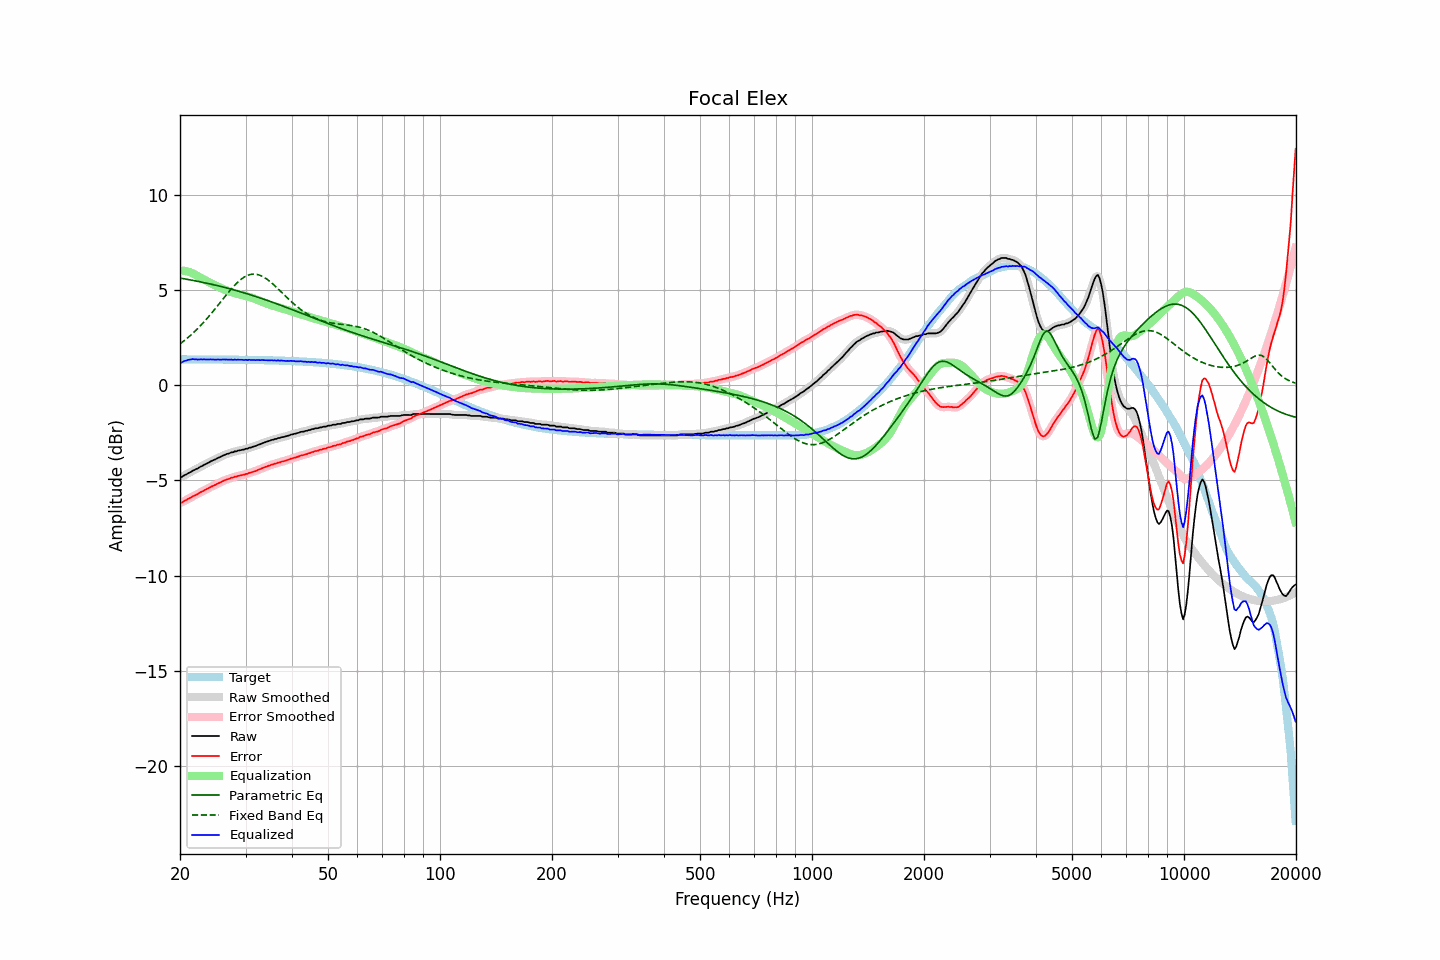

The data file committed next to this chart (first rows):
frequency, raw, error, smoothed, error_smoothed, equalization, parametric_eq, fixed_band_eq, equalized_raw, equalized_smoothed, target
20.00, -4.83, -6.18, -4.84, -6.19, 6.01, 5.61, 2.16, 1.18, 1.17, 1.35
20.20, -4.83, -6.18, -4.81, -6.16, 6.01, 5.60, 2.22, 1.18, 1.20, 1.35
20.40, -4.77, -6.12, -4.77, -6.12, 6.00, 5.58, 2.29, 1.23, 1.23, 1.35
20.61, -4.72, -6.07, -4.73, -6.08, 5.99, 5.57, 2.36, 1.27, 1.26, 1.35
20.81, -4.69, -6.04, -4.68, -6.03, 5.97, 5.55, 2.42, 1.28, 1.29, 1.35
21.02, -4.63, -5.98, -4.64, -5.98, 5.95, 5.54, 2.49, 1.32, 1.31, 1.35
21.23, -4.59, -5.94, -4.59, -5.94, 5.93, 5.52, 2.57, 1.34, 1.34, 1.35
21.44, -4.55, -5.90, -4.54, -5.89, 5.90, 5.51, 2.64, 1.35, 1.35, 1.35
21.66, -4.49, -5.84, -4.50, -5.84, 5.86, 5.49, 2.72, 1.36, 1.36, 1.35
21.87, -4.46, -5.81, -4.46, -5.80, 5.81, 5.48, 2.80, 1.35, 1.35, 1.35
22.09, -4.41, -5.76, -4.41, -5.76, 5.76, 5.46, 2.88, 1.35, 1.35, 1.34
22.31, -4.38, -5.72, -4.37, -5.71, 5.71, 5.44, 2.96, 1.33, 1.34, 1.34
22.54, -4.32, -5.67, -4.33, -5.67, 5.67, 5.43, 3.05, 1.35, 1.34, 1.34
22.76, -4.27, -5.61, -4.28, -5.62, 5.62, 5.41, 3.14, 1.35, 1.34, 1.34
22.99, -4.24, -5.58, -4.23, -5.57, 5.58, 5.39, 3.23, 1.34, 1.35, 1.34
23.22, -4.18, -5.52, -4.19, -5.53, 5.53, 5.37, 3.32, 1.35, 1.34, 1.34
23.45, -4.15, -5.49, -4.15, -5.49, 5.49, 5.36, 3.41, 1.34, 1.34, 1.34
23.69, -4.10, -5.44, -4.10, -5.44, 5.44, 5.34, 3.51, 1.34, 1.34, 1.34
23.92, -4.06, -5.40, -4.06, -5.40, 5.40, 5.32, 3.61, 1.34, 1.34, 1.34
24.16, -4.01, -5.35, -4.01, -5.35, 5.36, 5.30, 3.71, 1.35, 1.34, 1.34
24.40, -3.97, -5.31, -3.97, -5.31, 5.31, 5.28, 3.81, 1.34, 1.34, 1.34
24.65, -3.93, -5.27, -3.93, -5.27, 5.27, 5.26, 3.91, 1.34, 1.34, 1.34
24.89, -3.90, -5.24, -3.89, -5.23, 5.23, 5.24, 4.01, 1.33, 1.34, 1.34
25.14, -3.85, -5.19, -3.85, -5.19, 5.19, 5.22, 4.12, 1.34, 1.33, 1.34
25.39, -3.81, -5.15, -3.81, -5.15, 5.15, 5.20, 4.22, 1.34, 1.33, 1.34
25.65, -3.78, -5.12, -3.77, -5.11, 5.11, 5.18, 4.33, 1.33, 1.34, 1.34
25.91, -3.73, -5.07, -3.73, -5.07, 5.07, 5.16, 4.44, 1.34, 1.34, 1.34
26.16, -3.69, -5.03, -3.69, -5.03, 5.03, 5.14, 4.54, 1.34, 1.34, 1.34
26.43, -3.66, -5.00, -3.66, -4.99, 5.00, 5.12, 4.65, 1.33, 1.34, 1.33
26.69, -3.62, -4.95, -3.63, -4.96, 4.96, 5.10, 4.75, 1.34, 1.33, 1.33
26.96, -3.60, -4.93, -3.60, -4.93, 4.93, 5.07, 4.86, 1.33, 1.33, 1.33
27.23, -3.57, -4.90, -3.57, -4.90, 4.90, 5.05, 4.96, 1.33, 1.33, 1.33
27.50, -3.53, -4.86, -3.54, -4.87, 4.87, 5.03, 5.05, 1.34, 1.33, 1.33
27.77, -3.53, -4.86, -3.52, -4.85, 4.85, 5.01, 5.15, 1.32, 1.33, 1.33
28.05, -3.48, -4.81, -3.49, -4.82, 4.82, 4.98, 5.24, 1.34, 1.33, 1.33
28.33, -3.48, -4.81, -3.47, -4.80, 4.80, 4.96, 5.32, 1.32, 1.33, 1.33
28.62, -3.44, -4.77, -3.45, -4.77, 4.78, 4.93, 5.41, 1.34, 1.33, 1.33
28.90, -3.43, -4.76, -3.43, -4.76, 4.76, 4.91, 5.48, 1.33, 1.33, 1.33
29.19, -3.41, -4.74, -3.41, -4.74, 4.74, 4.89, 5.55, 1.33, 1.33, 1.33
29.48, -3.39, -4.72, -3.39, -4.72, 4.72, 4.86, 5.61, 1.32, 1.32, 1.32
29.78, -3.38, -4.70, -3.37, -4.70, 4.69, 4.84, 5.67, 1.31, 1.32, 1.32
30.08, -3.34, -4.66, -3.35, -4.67, 4.67, 4.81, 5.71, 1.33, 1.32, 1.32
30.38, -3.34, -4.66, -3.33, -4.65, 4.65, 4.78, 5.76, 1.31, 1.32, 1.32
30.68, -3.29, -4.61, -3.30, -4.62, 4.62, 4.76, 5.78, 1.33, 1.32, 1.32
30.99, -3.28, -4.60, -3.28, -4.60, 4.60, 4.73, 5.81, 1.32, 1.32, 1.32
31.30, -3.25, -4.57, -3.25, -4.57, 4.57, 4.70, 5.82, 1.32, 1.32, 1.32
31.61, -3.22, -4.54, -3.23, -4.54, 4.54, 4.68, 5.82, 1.32, 1.31, 1.32
31.93, -3.20, -4.52, -3.19, -4.51, 4.51, 4.65, 5.82, 1.31, 1.31, 1.31
32.24, -3.16, -4.47, -3.16, -4.48, 4.47, 4.62, 5.81, 1.31, 1.31, 1.31
32.57, -3.13, -4.44, -3.13, -4.44, 4.44, 4.59, 5.78, 1.31, 1.31, 1.31
32.89, -3.10, -4.41, -3.10, -4.41, 4.41, 4.57, 5.75, 1.31, 1.31, 1.31
33.22, -3.06, -4.37, -3.06, -4.37, 4.37, 4.54, 5.71, 1.31, 1.31, 1.31
33.55, -3.03, -4.34, -3.03, -4.34, 4.34, 4.51, 5.67, 1.31, 1.31, 1.31
33.89, -3.00, -4.30, -3.00, -4.30, 4.31, 4.48, 5.62, 1.30, 1.31, 1.30
34.23, -2.97, -4.27, -2.97, -4.27, 4.27, 4.45, 5.56, 1.30, 1.30, 1.30
34.57, -2.94, -4.24, -2.94, -4.24, 4.24, 4.42, 5.50, 1.30, 1.30, 1.30
34.92, -2.92, -4.22, -2.92, -4.21, 4.21, 4.39, 5.43, 1.29, 1.30, 1.30
35.27, -2.88, -4.18, -2.89, -4.18, 4.18, 4.36, 5.36, 1.30, 1.30, 1.30
35.62, -2.87, -4.16, -2.87, -4.16, 4.16, 4.33, 5.29, 1.29, 1.29, 1.29
35.97, -2.83, -4.12, -2.84, -4.13, 4.13, 4.30, 5.21, 1.30, 1.29, 1.29
... 635 more rows
